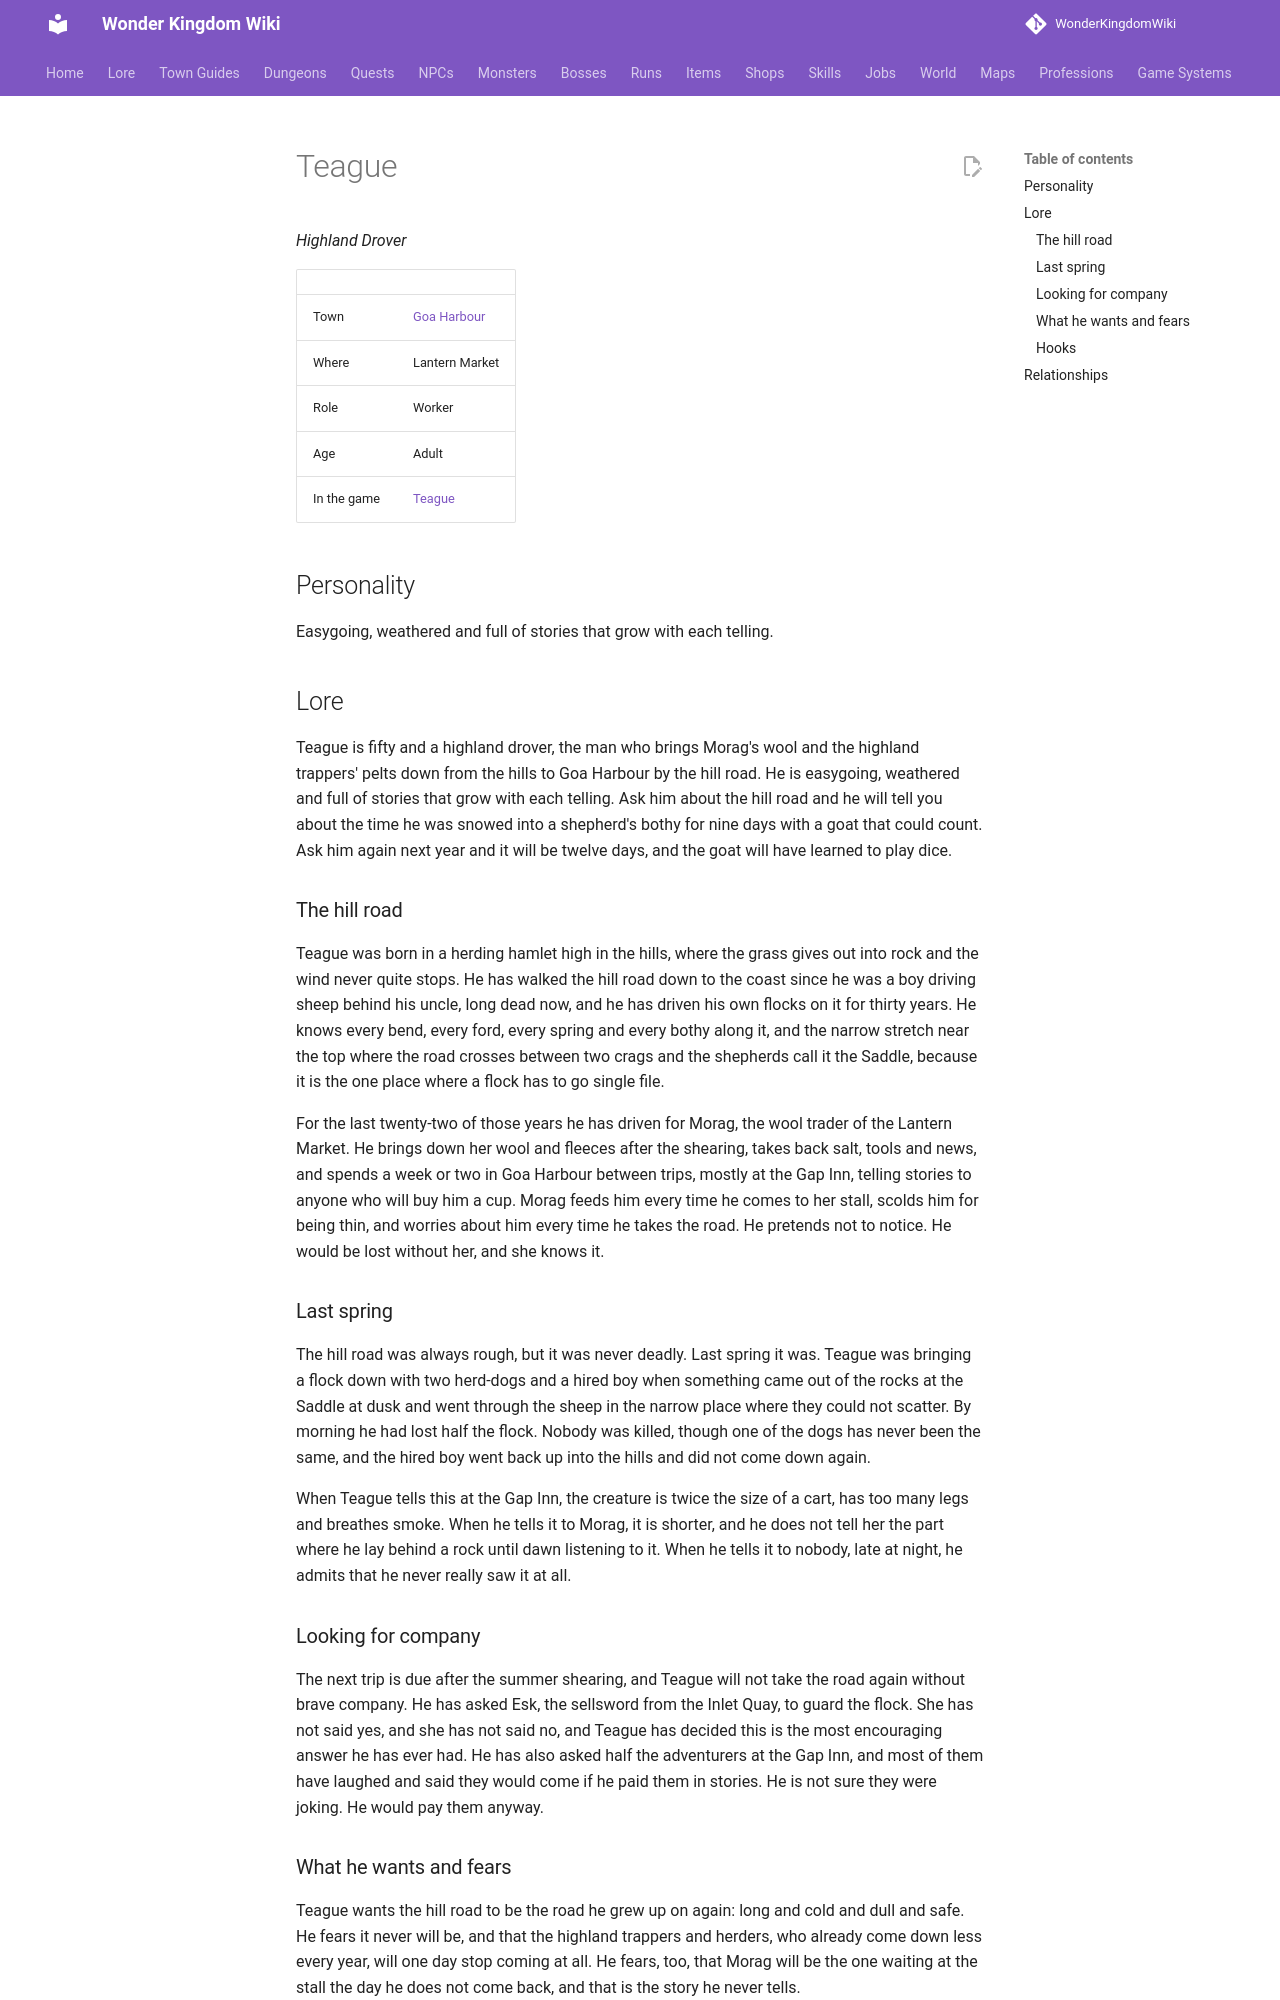

repository: alonohana627/WonderKingdomWiki · page: lore/people/goa-harbour/teague_drover/index.html · generator: mkdocs

<!-- Generated by tools/people.py from data/people/. Do not edit: changes are overwritten. -->

# Teague

*Highland Drover*

|  |  |
|---|---|
| Town | [Goa Harbour](../../towns/goa-harbour.md) |
| Where | Lantern Market |
| Role | Worker |
| Age | Adult |
| In the game | [Teague](../../../npcs/teague_drover.md) |

## Personality

Easygoing, weathered and full of stories that grow with each telling.

## Lore

Teague is fifty and a highland drover, the man who brings Morag's wool and the highland trappers' pelts down from the hills to Goa Harbour by the hill road. He is easygoing, weathered and full of stories that grow with each telling. Ask him about the hill road and he will tell you about the time he was snowed into a shepherd's bothy for nine days with a goat that could count. Ask him again next year and it will be twelve days, and the goat will have learned to play dice.

### The hill road

Teague was born in a herding hamlet high in the hills, where the grass gives out into rock and the wind never quite stops. He has walked the hill road down to the coast since he was a boy driving sheep behind his uncle, long dead now, and he has driven his own flocks on it for thirty years. He knows every bend, every ford, every spring and every bothy along it, and the narrow stretch near the top where the road crosses between two crags and the shepherds call it the Saddle, because it is the one place where a flock has to go single file.

For the last twenty-two of those years he has driven for Morag, the wool trader of the Lantern Market. He brings down her wool and fleeces after the shearing, takes back salt, tools and news, and spends a week or two in Goa Harbour between trips, mostly at the Gap Inn, telling stories to anyone who will buy him a cup. Morag feeds him every time he comes to her stall, scolds him for being thin, and worries about him every time he takes the road. He pretends not to notice. He would be lost without her, and she knows it.

### Last spring

The hill road was always rough, but it was never deadly. Last spring it was. Teague was bringing a flock down with two herd-dogs and a hired boy when something came out of the rocks at the Saddle at dusk and went through the sheep in the narrow place where they could not scatter. By morning he had lost half the flock. Nobody was killed, though one of the dogs has never been the same, and the hired boy went back up into the hills and did not come down again.

When Teague tells this at the Gap Inn, the creature is twice the size of a cart, has too many legs and breathes smoke. When he tells it to Morag, it is shorter, and he does not tell her the part where he lay behind a rock until dawn listening to it. When he tells it to nobody, late at night, he admits that he never really saw it at all.

### Looking for company

The next trip is due after the summer shearing, and Teague will not take the road again without brave company. He has asked Esk, the sellsword from the Inlet Quay, to guard the flock. She has not said yes, and she has not said no, and Teague has decided this is the most encouraging answer he has ever had. He has also asked half the adventurers at the Gap Inn, and most of them have laughed and said they would come if he paid them in stories. He is not sure they were joking. He would pay them anyway.
